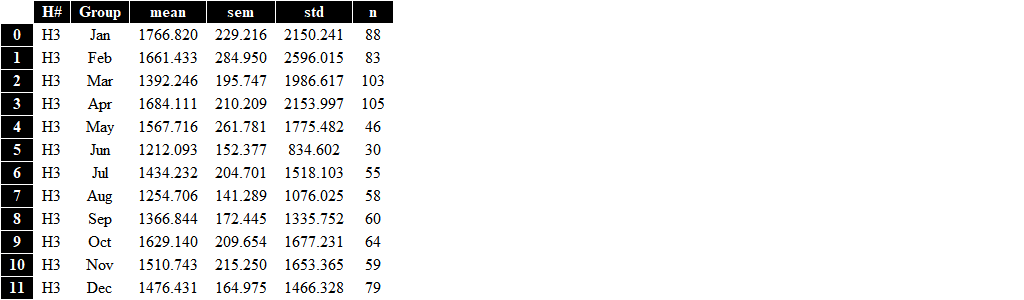

The data file committed next to this chart (first rows):
, H#, Group, mean, sem, std, n
0, H3, Jan, 1767, 229.2, 2150, 88
1, H3, Feb, 1661, 284.9, 2596, 83
2, H3, Mar, 1392, 195.7, 1987, 103
3, H3, Apr, 1684, 210.2, 2154, 105
4, H3, May, 1568, 261.8, 1775, 46
5, H3, Jun, 1212, 152.4, 834.6, 30
6, H3, Jul, 1434, 204.7, 1518, 55
7, H3, Aug, 1255, 141.3, 1076, 58
8, H3, Sep, 1367, 172.4, 1336, 60
9, H3, Oct, 1629, 209.7, 1677, 64
10, H3, Nov, 1511, 215.2, 1653, 59
11, H3, Dec, 1476, 165, 1466, 79
